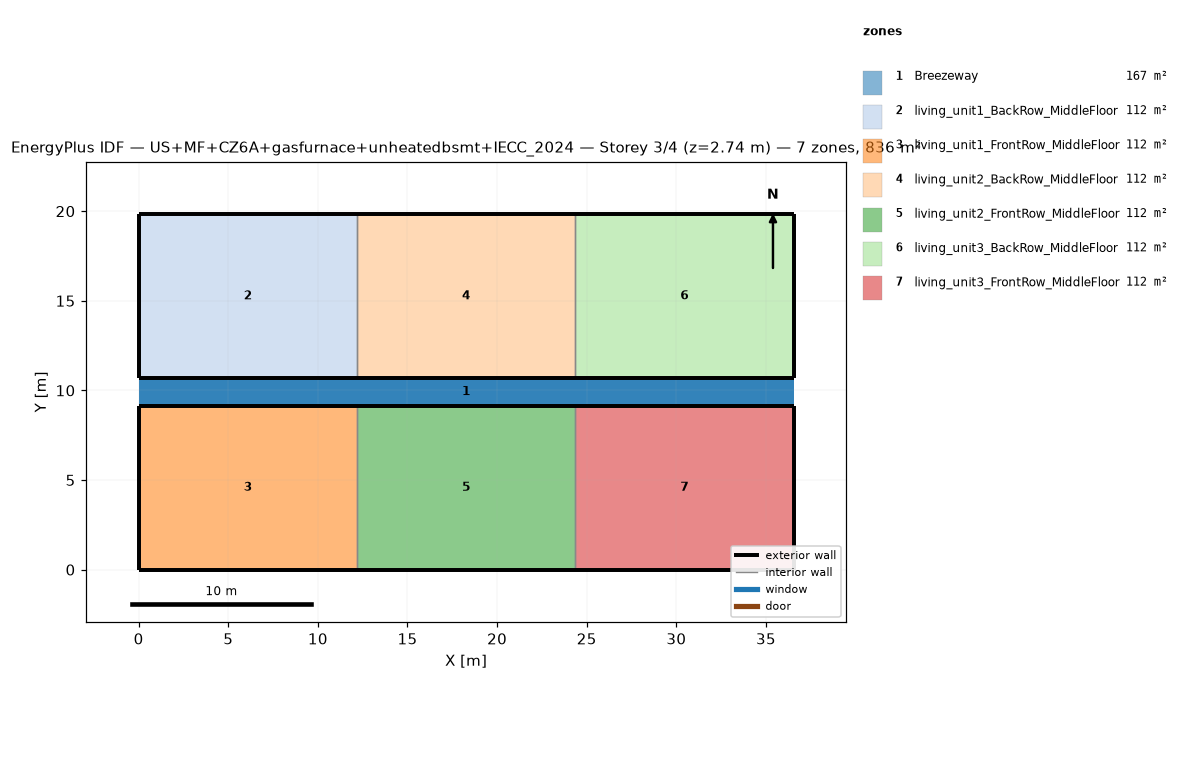
=== STOREY PLAN SPEC (per zone: floor XY polygon, exterior-wall plan segments, windows/doors) ===
zone 1: Breezeway  (167.0 m²)
  floor: (36.54, 9.16) (0.00, 9.16) (0.00, 10.68) (36.54, 10.68)
  floor: (36.54, 9.16) (0.00, 9.16) (0.00, 10.68) (36.54, 10.68)
  floor: (36.54, 9.16) (0.00, 9.16) (0.00, 10.68) (36.54, 10.68)
zone 2: living_unit1_BackRow_MiddleFloor  (111.5 m²)
  floor: (12.18, 10.68) (0.00, 10.68) (0.00, 19.84) (12.18, 19.84)
  exterior wall: (0.00, 10.68) – (12.18, 10.68)  [12.2 m]
  exterior wall: (12.18, 19.84) – (0.00, 19.84)  [12.2 m]
  exterior wall: (0.00, 19.84) – (0.00, 10.68)  [9.2 m]
  interior walls: 1
zone 3: living_unit1_FrontRow_MiddleFloor  (111.5 m²)
  floor: (12.18, 0.00) (0.00, 0.00) (0.00, 9.16) (12.18, 9.16)
  exterior wall: (0.00, 0.00) – (12.18, 0.00)  [12.2 m]
  exterior wall: (12.18, 9.16) – (0.00, 9.16)  [12.2 m]
  exterior wall: (0.00, 9.16) – (0.00, 0.00)  [9.2 m]
  interior walls: 1
zone 4: living_unit2_BackRow_MiddleFloor  (111.5 m²)
  floor: (24.36, 10.68) (12.18, 10.68) (12.18, 19.84) (24.36, 19.84)
  exterior wall: (12.18, 10.68) – (24.36, 10.68)  [12.2 m]
  exterior wall: (24.36, 19.84) – (12.18, 19.84)  [12.2 m]
  interior walls: 2
zone 5: living_unit2_FrontRow_MiddleFloor  (111.5 m²)
  floor: (24.36, 0.00) (12.18, 0.00) (12.18, 9.16) (24.36, 9.16)
  exterior wall: (12.18, 0.00) – (24.36, 0.00)  [12.2 m]
  exterior wall: (24.36, 9.16) – (12.18, 9.16)  [12.2 m]
  interior walls: 2
zone 6: living_unit3_BackRow_MiddleFloor  (111.5 m²)
  floor: (36.54, 10.68) (24.36, 10.68) (24.36, 19.84) (36.54, 19.84)
  exterior wall: (24.36, 10.68) – (36.54, 10.68)  [12.2 m]
  exterior wall: (36.54, 10.68) – (36.54, 19.84)  [9.2 m]
  exterior wall: (36.54, 19.84) – (24.36, 19.84)  [12.2 m]
  interior walls: 1
zone 7: living_unit3_FrontRow_MiddleFloor  (111.5 m²)
  floor: (36.54, 0.00) (24.36, 0.00) (24.36, 9.16) (36.54, 9.16)
  exterior wall: (24.36, 0.00) – (36.54, 0.00)  [12.2 m]
  exterior wall: (36.54, 0.00) – (36.54, 9.16)  [9.2 m]
  exterior wall: (36.54, 9.16) – (24.36, 9.16)  [12.2 m]
  interior walls: 1

=== DERIVED (storey summary) ===
Building: US+MF+CZ6A+gasfurnace+unheatedbsmt+IECC_2024
Storey: 3 of 4  (floor level z = 2.74 m)
Storey gross floor area: 836.2 m²
Zones on this storey: 7
  - Breezeway: floor 167.0 m²
  - living_unit1_BackRow_MiddleFloor: floor 111.5 m²; exterior wall 33.5 m (86.9 m²); WWR 0.0%
  - living_unit1_FrontRow_MiddleFloor: floor 111.5 m²; exterior wall 33.5 m (86.9 m²); WWR 0.0%
  - living_unit2_BackRow_MiddleFloor: floor 111.5 m²; exterior wall 24.4 m (63.1 m²); WWR 0.0%
  - living_unit2_FrontRow_MiddleFloor: floor 111.5 m²; exterior wall 24.4 m (63.1 m²); WWR 0.0%
  - living_unit3_BackRow_MiddleFloor: floor 111.5 m²; exterior wall 33.5 m (86.9 m²); WWR 0.0%
  - living_unit3_FrontRow_MiddleFloor: floor 111.5 m²; exterior wall 33.5 m (86.9 m²); WWR 0.0%
Zone adjacency (shared interzone walls):
  - living_unit1_BackRow_MiddleFloor ↔ living_unit2_BackRow_MiddleFloor
  - living_unit1_FrontRow_MiddleFloor ↔ living_unit2_FrontRow_MiddleFloor
  - living_unit2_BackRow_MiddleFloor ↔ living_unit3_BackRow_MiddleFloor
  - living_unit2_FrontRow_MiddleFloor ↔ living_unit3_FrontRow_MiddleFloor